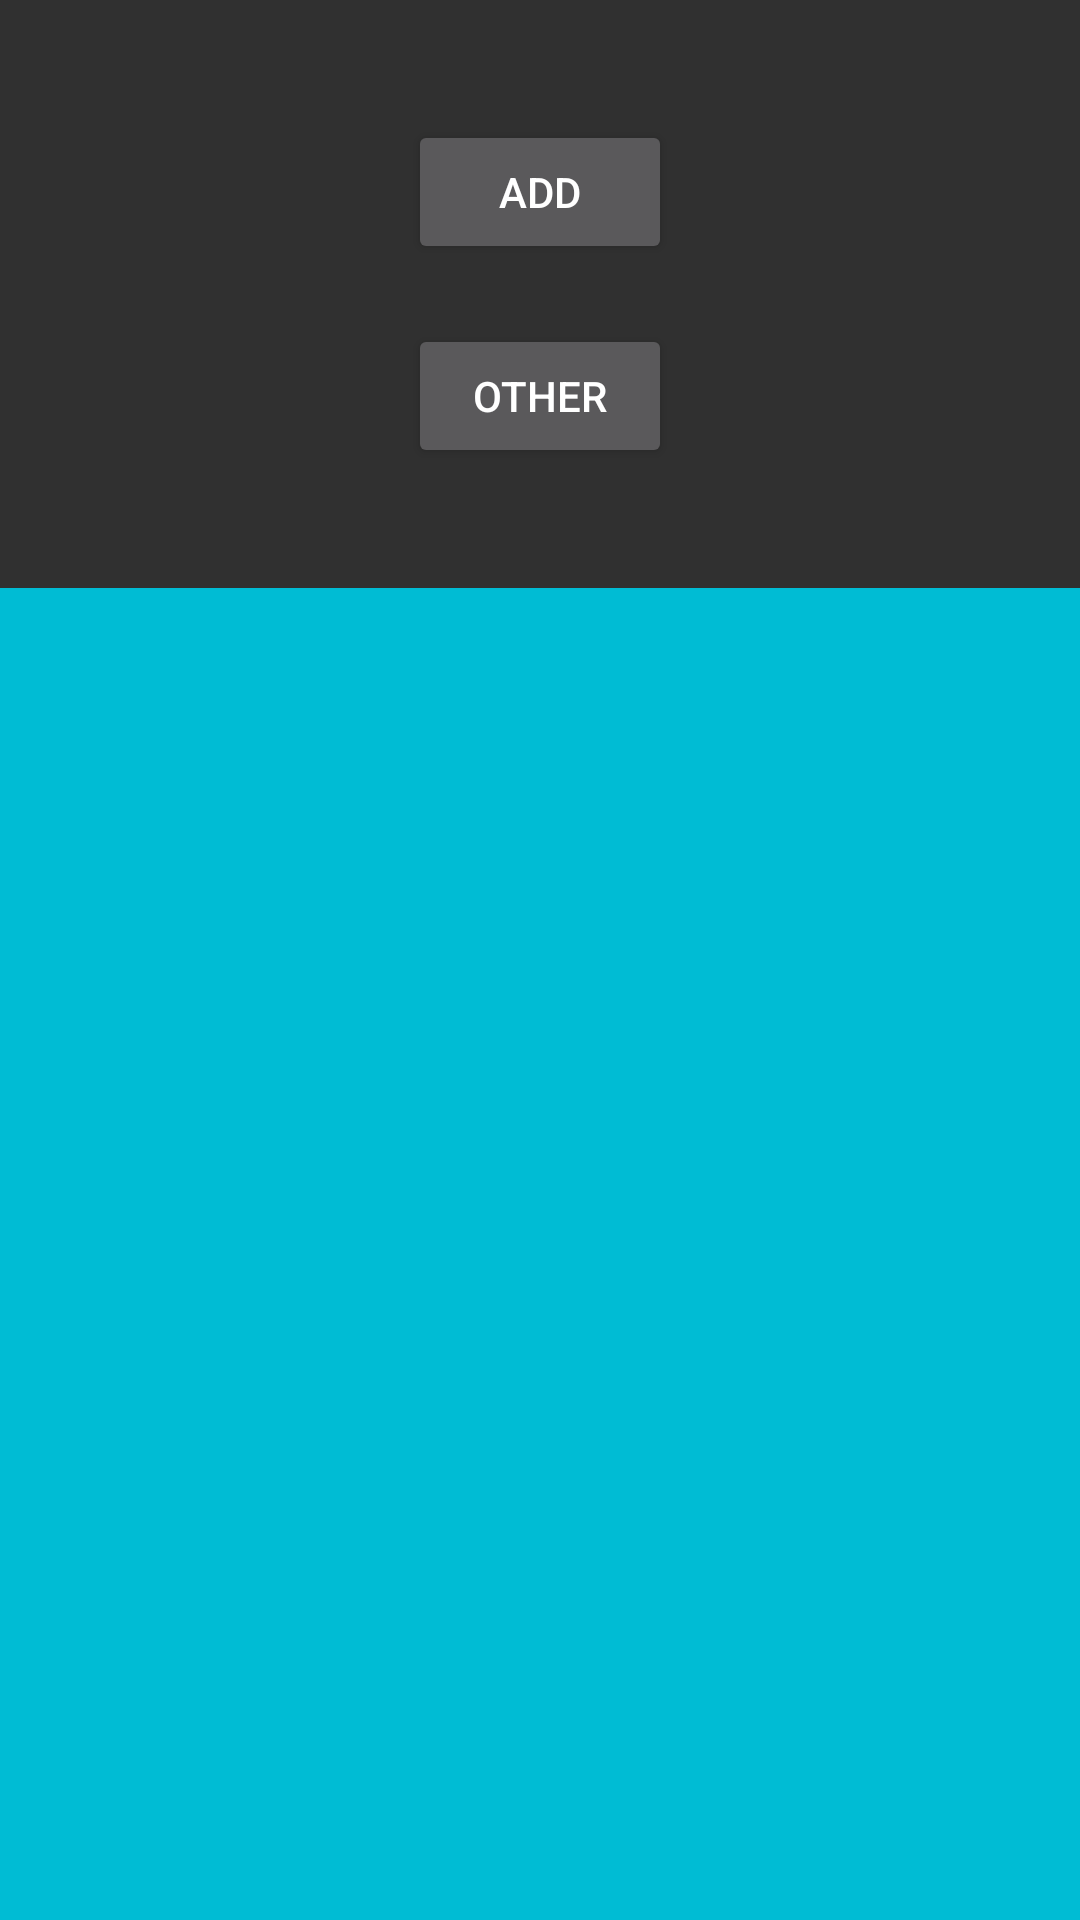

Layout XML and referenced resources for this Android screen:
<!-- AndroidManifest.xml: application theme Theme.BeiDou -->
<!-- res/layout/activity_main.xml -->
<?xml version="1.0" encoding="utf-8"?>
<LinearLayout xmlns:android="http://schemas.android.com/apk/res/android"
    xmlns:app="http://schemas.android.com/apk/res-auto"
    android:layout_width="match_parent"
    android:layout_height="match_parent"
    android:orientation="vertical">


    <Button
        android:id="@+id/btn_native_crash"
        android:layout_width="wrap_content"
        android:layout_height="wrap_content"
        android:text="NATIVE CRASH"
        android:textColor="@color/white"
        android:visibility="gone" />

    <Button
        android:id="@+id/btn_add"
        android:layout_width="wrap_content"
        android:layout_height="wrap_content"
        android:layout_gravity="center"
        android:layout_marginTop="40dp"
        android:text="add"
        android:textColor="@color/white" />

    <Button
        android:id="@+id/btn_other"
        android:layout_width="wrap_content"
        android:layout_height="wrap_content"
        android:layout_gravity="center"
        android:layout_marginTop="20dp"
        android:text="other"
        android:textColor="@color/white" />


    <androidx.recyclerview.widget.RecyclerView
        android:id="@+id/rv_add"
        android:layout_width="match_parent"
        android:layout_height="match_parent"
        android:layout_marginTop="40dp"
        android:background="#00BCD4"
        android:orientation="vertical"
        app:layoutManager="androidx.recyclerview.widget.LinearLayoutManager" />

</LinearLayout>
<!-- resources referenced by this layout -->
<resources>
  <style name="Theme.BeiDou" parent="Theme.Design.NoActionBar">
          
          <item name="colorPrimary">@color/purple_500</item>
          <item name="colorPrimaryVariant">@color/purple_700</item>
          <item name="colorOnPrimary">@color/white</item>
          
          <item name="colorSecondary">@color/teal_200</item>
          <item name="colorSecondaryVariant">@color/teal_700</item>
          <item name="colorOnSecondary">@color/black</item>
          
          <item name="android:statusBarColor" tools:targetApi="l">?attr/colorPrimaryVariant</item>
          
      </style>
  <!-- not gathered from this repository: default colours our renderer supplied (Android Studio template values) -->
  <color name="purple_500">#FF6200EE</color>
  <color name="purple_700">#FF3700B3</color>
  <color name="teal_200">#FF03DAC5</color>
  <color name="teal_700">#FF018786</color>
  <color name="black">#FF000000</color>
  <color name="white">#FFFFFFFF</color>
</resources>
